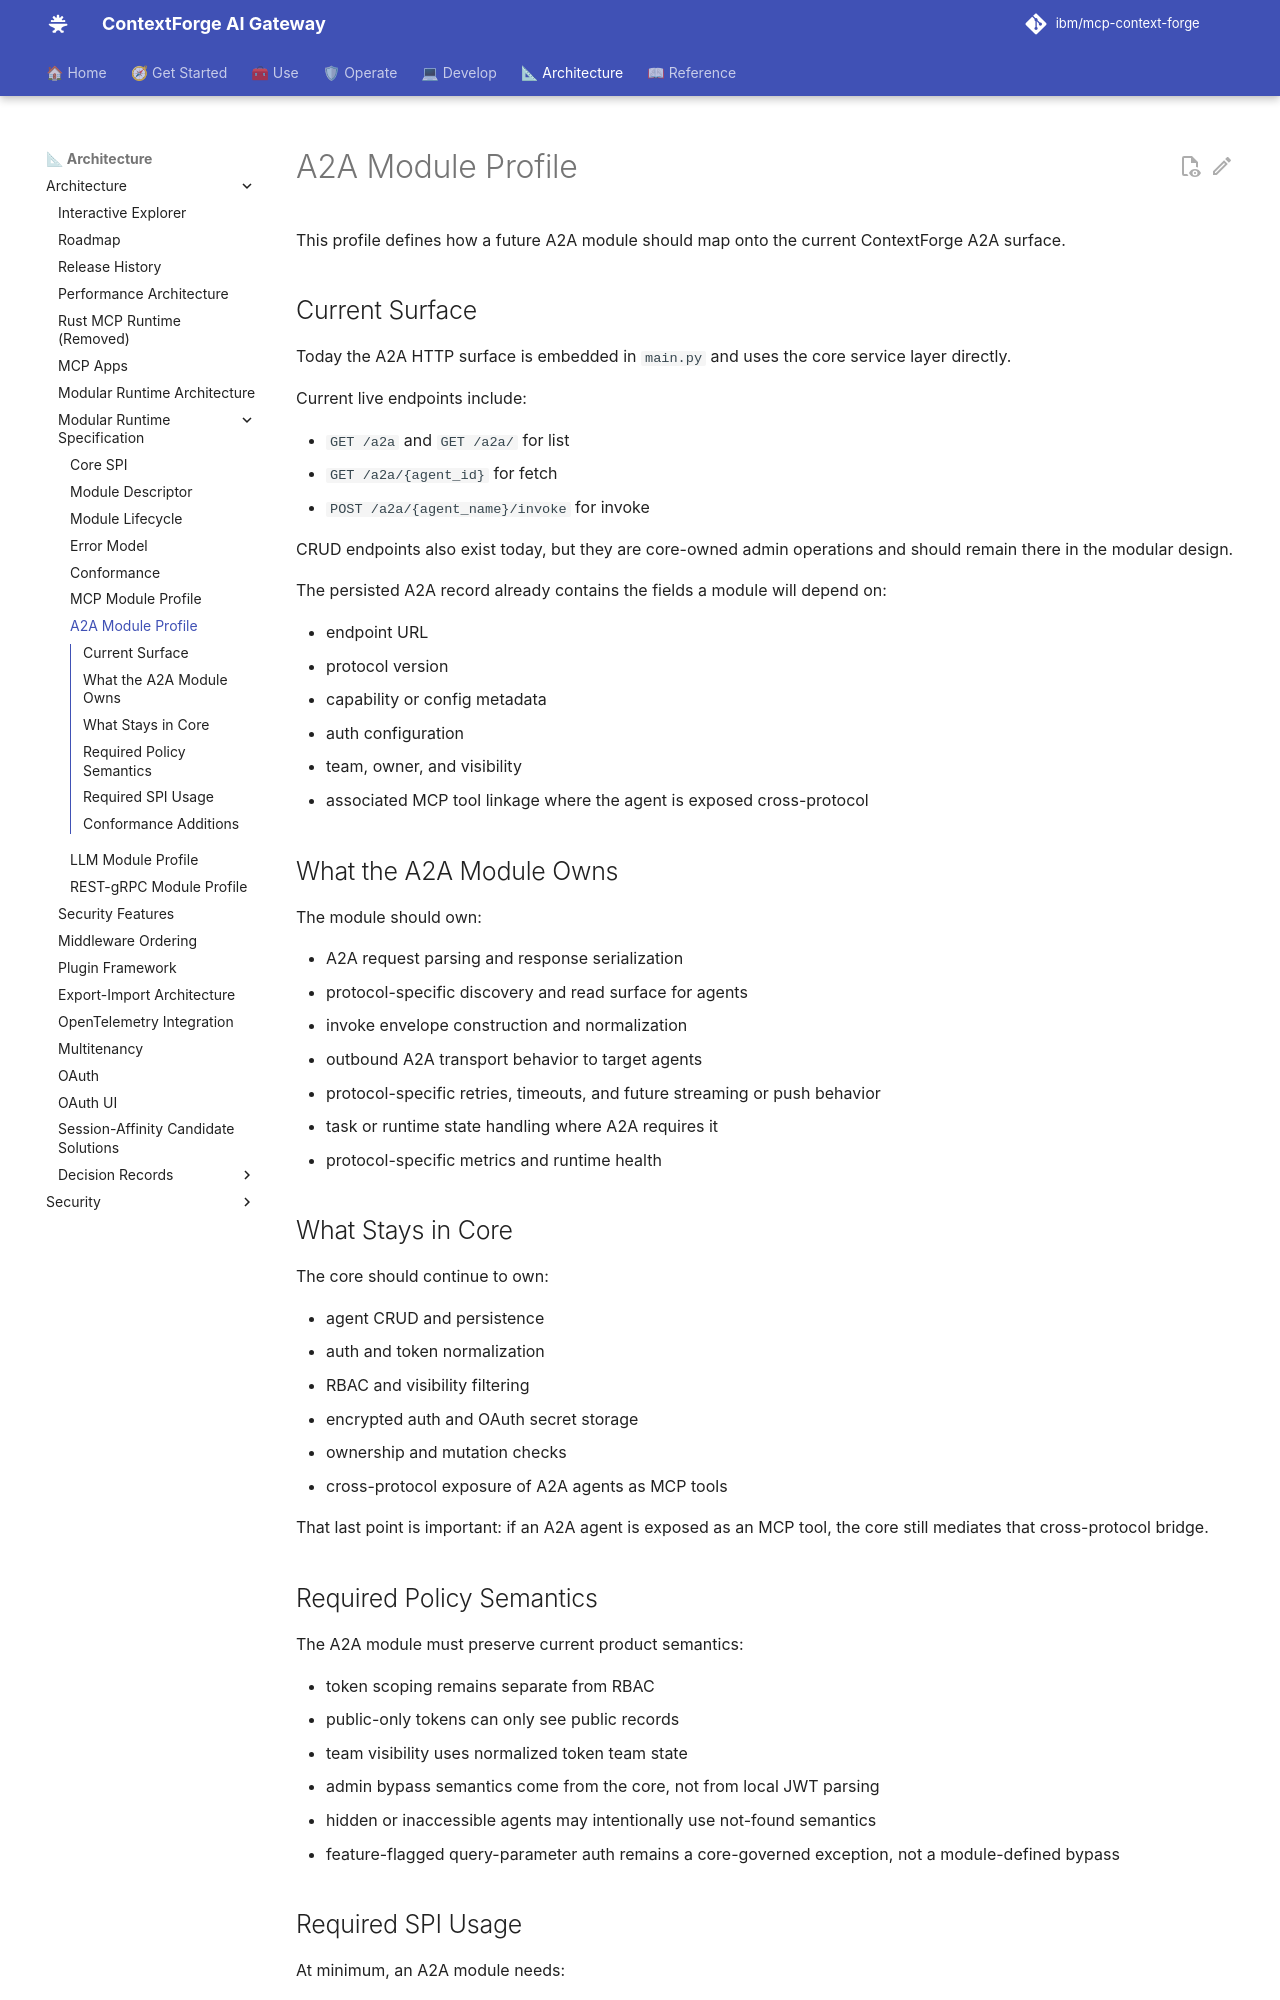

repository: IBM/mcp-context-forge · page: 1.1.x/architecture/modular-runtime/a2a-module/index.html · generator: mkdocs

# A2A Module Profile

This profile defines how a future A2A module should map onto the current
ContextForge A2A surface.

## Current Surface

Today the A2A HTTP surface is embedded in `main.py` and uses the core service
layer directly.

Current live endpoints include:

- `GET /a2a` and `GET /a2a/` for list
- `GET /a2a/{agent_id}` for fetch
- `POST /a2a/{agent_name}/invoke` for invoke

CRUD endpoints also exist today, but they are core-owned admin operations and
should remain there in the modular design.

The persisted A2A record already contains the fields a module will depend on:

- endpoint URL
- protocol version
- capability or config metadata
- auth configuration
- team, owner, and visibility
- associated MCP tool linkage where the agent is exposed cross-protocol

## What the A2A Module Owns

The module should own:

- A2A request parsing and response serialization
- protocol-specific discovery and read surface for agents
- invoke envelope construction and normalization
- outbound A2A transport behavior to target agents
- protocol-specific retries, timeouts, and future streaming or push behavior
- task or runtime state handling where A2A requires it
- protocol-specific metrics and runtime health

## What Stays in Core

The core should continue to own:

- agent CRUD and persistence
- auth and token normalization
- RBAC and visibility filtering
- encrypted auth and OAuth secret storage
- ownership and mutation checks
- cross-protocol exposure of A2A agents as MCP tools

That last point is important: if an A2A agent is exposed as an MCP tool, the
core still mediates that cross-protocol bridge.

## Required Policy Semantics

The A2A module must preserve current product semantics:

- token scoping remains separate from RBAC
- public-only tokens can only see public records
- team visibility uses normalized token team state
- admin bypass semantics come from the core, not from local JWT parsing
- hidden or inaccessible agents may intentionally use not-found semantics
- feature-flagged query-parameter auth remains a core-governed exception, not a
  module-defined bypass
